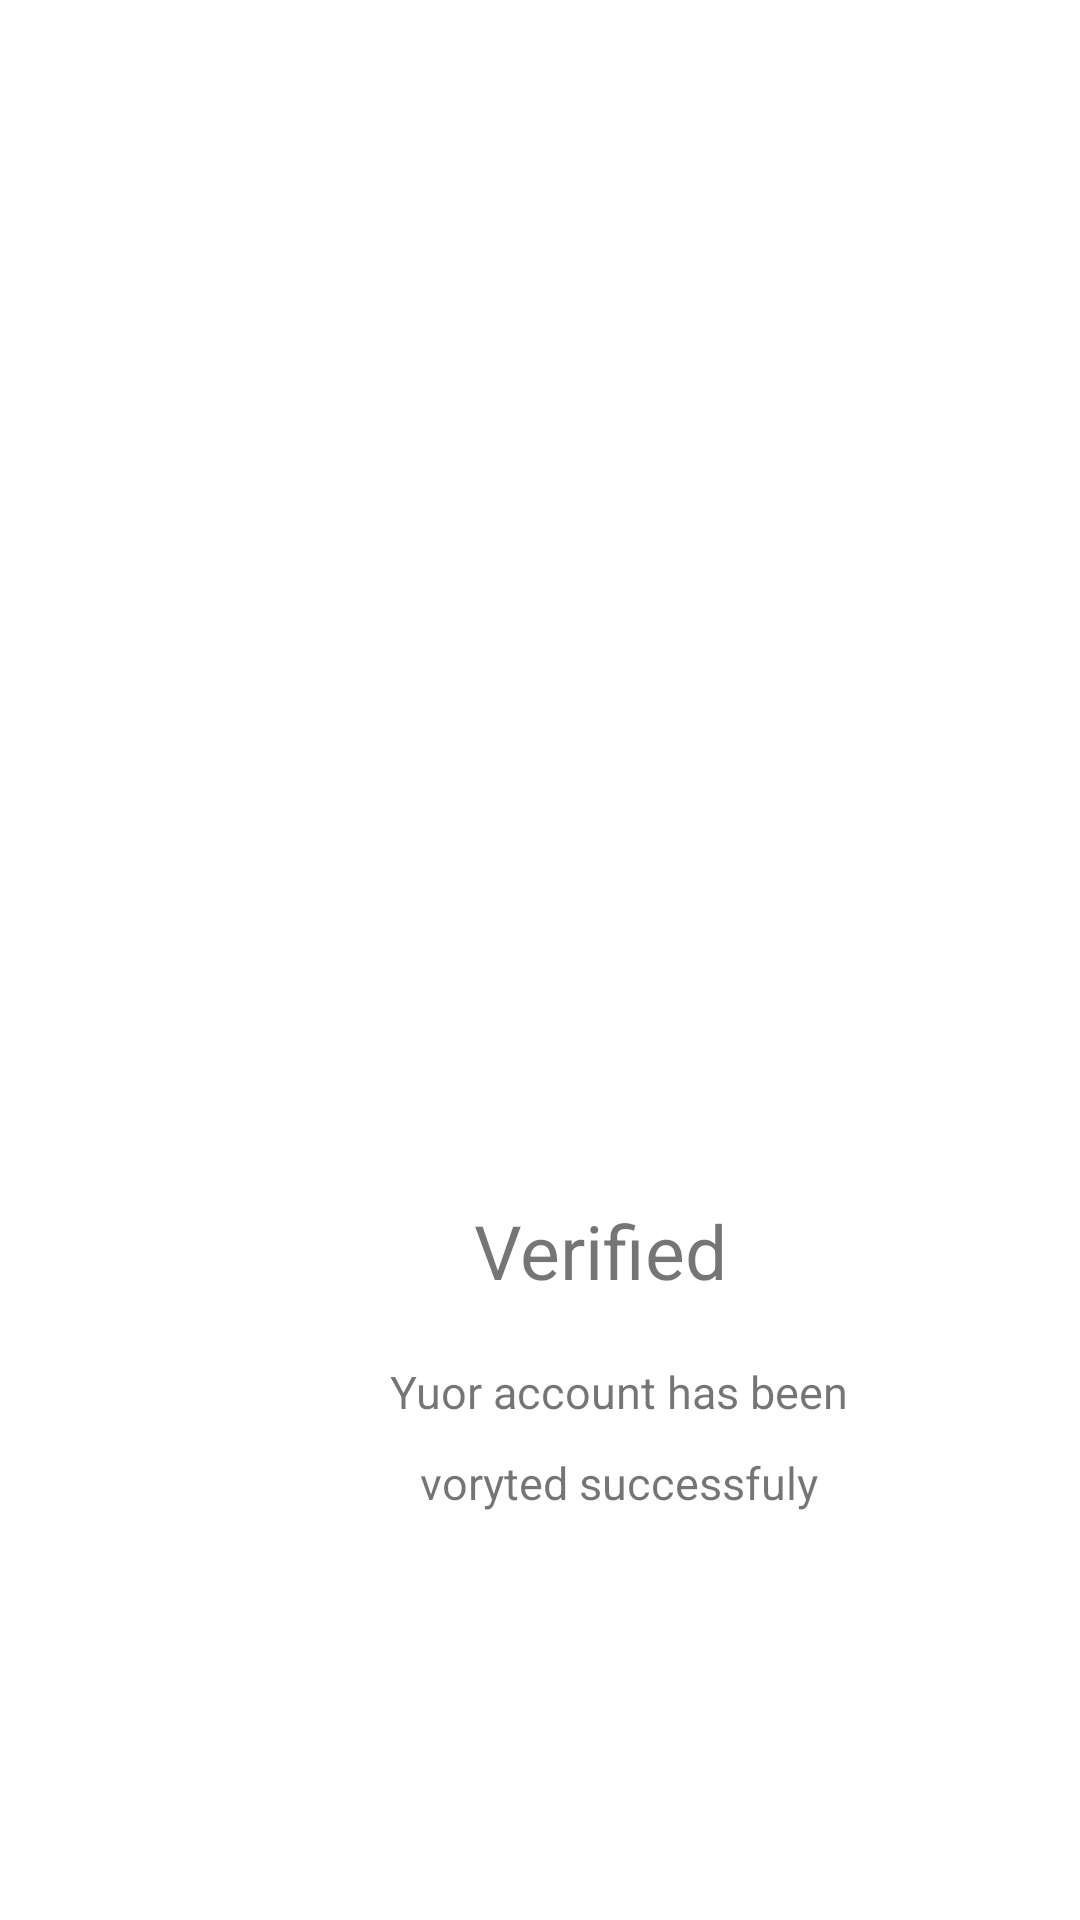

This screen was rendered from an Android layout file. Write that file and the resources it references.
<!-- AndroidManifest.xml: application theme Theme.MyApplication -->
<!-- res/layout/activity_secondd.xml -->
<?xml version="1.0" encoding="utf-8"?>
<LinearLayout xmlns:android="http://schemas.android.com/apk/res/android"
    xmlns:app="http://schemas.android.com/apk/res-auto"
    xmlns:tools="http://schemas.android.com/tools"
    android:id="@+id/main"
    android:layout_width="match_parent"
    android:layout_height="match_parent"
    android:orientation="vertical"
    tools:context="secondActivity.seconddActivity"
    android:paddingTop="200dp">
    <ImageView
        android:layout_width="match_parent"
        android:layout_height="200dp"
        android:layout_gravity="center"
        android:src="@drawable/baseline_15mp_24"/>
    <TextView
        android:layout_width="match_parent"
        android:layout_height="wrap_content"
        android:paddingLeft="158dp"
        android:textSize="25dp"
        android:text="Verified"
        android:paddingBottom="20dp"/>
    <TextView
        android:layout_width="match_parent"
        android:layout_height="wrap_content"
        android:paddingLeft="130dp"
        android:textSize="15dp"
        android:text="Yuor account has been "
        android:paddingBottom="10dp"
        />
    <TextView
        android:layout_width="match_parent"
        android:layout_height="wrap_content"
        android:textSize="15dp"
        android:paddingLeft="140dp"
        android:text="voryted successfuly"/>

</LinearLayout>
<!-- resources referenced by this layout -->
<resources>
  <style name="Theme.MyApplication" parent="Base.Theme.MyApplication" />
  <style name="Base.Theme.MyApplication" parent="Theme.MaterialComponents.Light.NoActionBar">
          
          
          <item name="android:forceDarkAllowed" tools:targetApi="q">false</item>
          <item name="android:statusBarColor">#FFFFFF</item>
      </style>
</resources>
